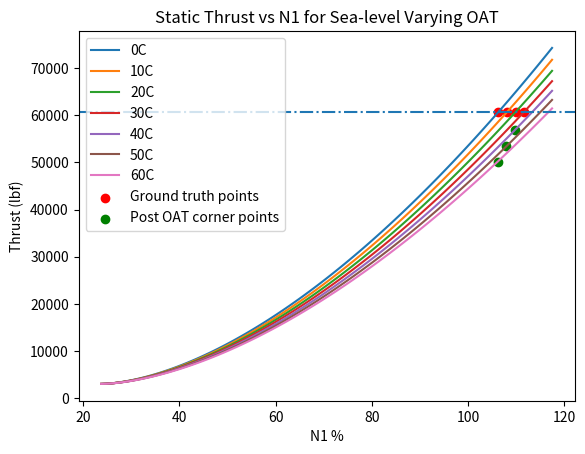

Reproduce this figure in Python.
import matplotlib.pyplot as plt
import numpy as np

rated_thrust = 60690 - 60690*0.05

k_norm = 492.7340552

density = 0.0024192

n1norm = []
thrust = []
jsbsim_thrust = []

plt.figure()


for data in [('0C', 0.0025077), ('10C', 0.0024192), ('20C', 0.0023366), ('30C', 0.0022596), ('40C', 0.0021874), ('50C', 0.0021197), ('60C', 0.0020561)]:
    temp, density = data
    for n1 in np.arange(0, 1.01, 0.01):
        thrust.append(k_norm * rated_thrust * n1**1.67 * density + 60690*0.05)
        jsbsim_thrust.append(n1**2 * rated_thrust + 60690*0.05)
        n1norm.append(n1 * (117.5 - 23.7) + 23.7)

    plt.plot(n1norm, thrust, label=temp)
    n1norm.clear()
    thrust.clear()

plt.scatter([106.3, 108.1, 109.9, 111.7], [60690, 60690, 60690, 60690], label='Ground truth points', color='red')
plt.scatter([109.8, 108, 106.2], [53858+60690*0.05, 50382+60690*0.05, 47140+60690*0.05], label='Post OAT corner points', color='green')
plt.axhline(y=rated_thrust + 60690*0.05, linestyle='-.')
plt.xlabel('N1 %')
plt.ylabel('Thrust (lbf)')
plt.title('Static Thrust vs N1 for Sea-level Varying OAT')
plt.legend()
plt.show()

